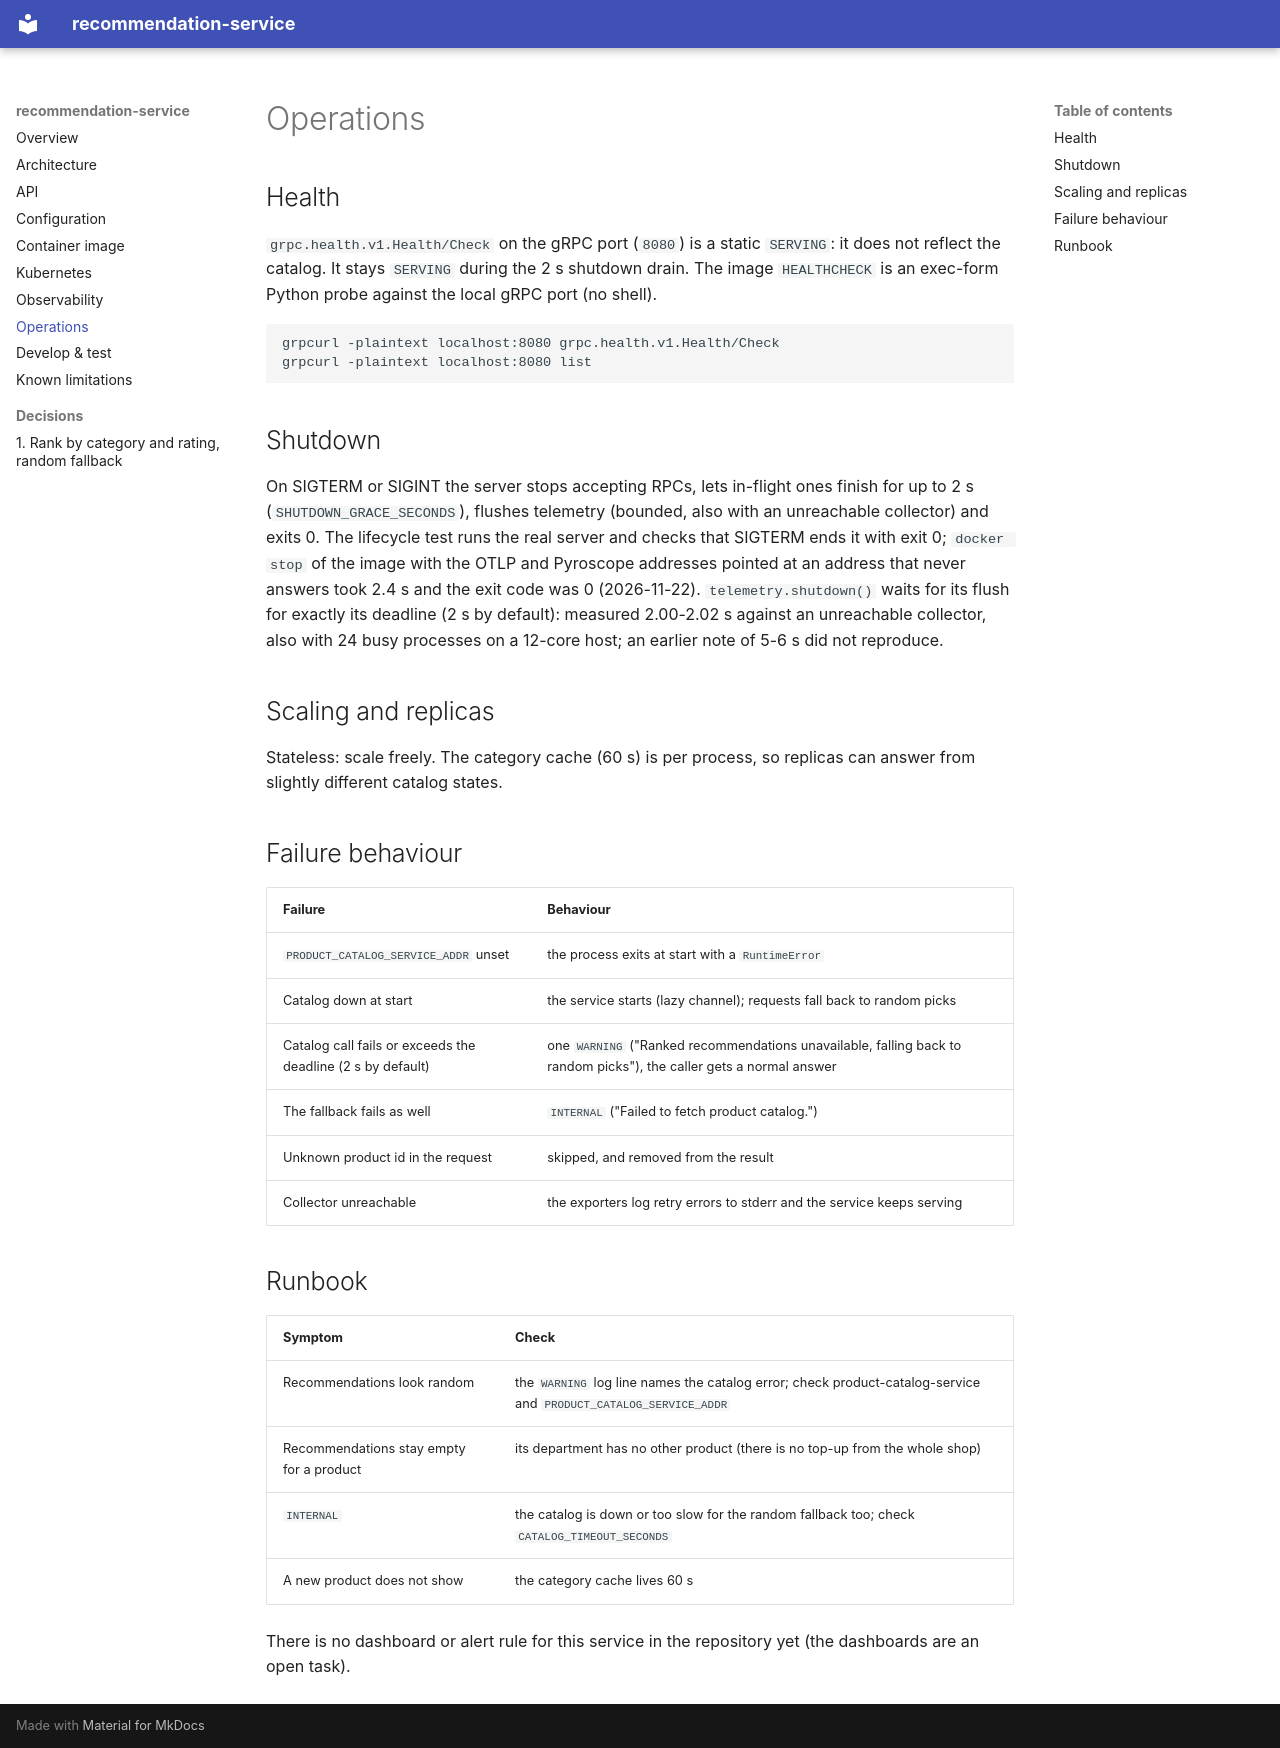

repository: platform-boutique/app-recommendation-service · page: operations/index.html · generator: mkdocs

# Operations

## Health

`grpc.health.v1.Health/Check` on the gRPC port (`8080`) is a static `SERVING`: it does not reflect the catalog. It stays `SERVING` during the 2 s shutdown drain. The image `HEALTHCHECK` is an exec-form Python probe against the local gRPC port (no shell).

```bash
grpcurl -plaintext localhost:8080 grpc.health.v1.Health/Check
grpcurl -plaintext localhost:8080 list
```

## Shutdown

On SIGTERM or SIGINT the server stops accepting RPCs, lets in-flight ones finish for up to 2 s (`SHUTDOWN_GRACE_SECONDS`), flushes telemetry (bounded, also with an unreachable collector) and exits 0. The lifecycle test runs the real server and checks that SIGTERM ends it with exit 0; `docker stop` of the image with the OTLP and Pyroscope addresses pointed at an address that never answers took 2.4 s and the exit code was 0 (2026-11-22). `telemetry.shutdown()` waits for its flush for exactly its deadline (2 s by default): measured 2.00-2.02 s against an unreachable collector, also with 24 busy processes on a 12-core host; an earlier note of 5-6 s did not reproduce.

## Scaling and replicas

Stateless: scale freely. The category cache (60 s) is per process, so replicas can answer from slightly different catalog states.

## Failure behaviour

| Failure | Behaviour |
|---|---|
| `PRODUCT_CATALOG_SERVICE_ADDR` unset | the process exits at start with a `RuntimeError` |
| Catalog down at start | the service starts (lazy channel); requests fall back to random picks |
| Catalog call fails or exceeds the deadline (2 s by default) | one `WARNING` ("Ranked recommendations unavailable, falling back to random picks"), the caller gets a normal answer |
| The fallback fails as well | `INTERNAL` ("Failed to fetch product catalog.") |
| Unknown product id in the request | skipped, and removed from the result |
| Collector unreachable | the exporters log retry errors to stderr and the service keeps serving |

## Runbook

| Symptom | Check |
|---|---|
| Recommendations look random | the `WARNING` log line names the catalog error; check product-catalog-service and `PRODUCT_CATALOG_SERVICE_ADDR` |
| Recommendations stay empty for a product | its department has no other product (there is no top-up from the whole shop) |
| `INTERNAL` | the catalog is down or too slow for the random fallback too; check `CATALOG_TIMEOUT_SECONDS` |
| A new product does not show | the category cache lives 60 s |

There is no dashboard or alert rule for this service in the repository yet (the dashboards are an open task).
